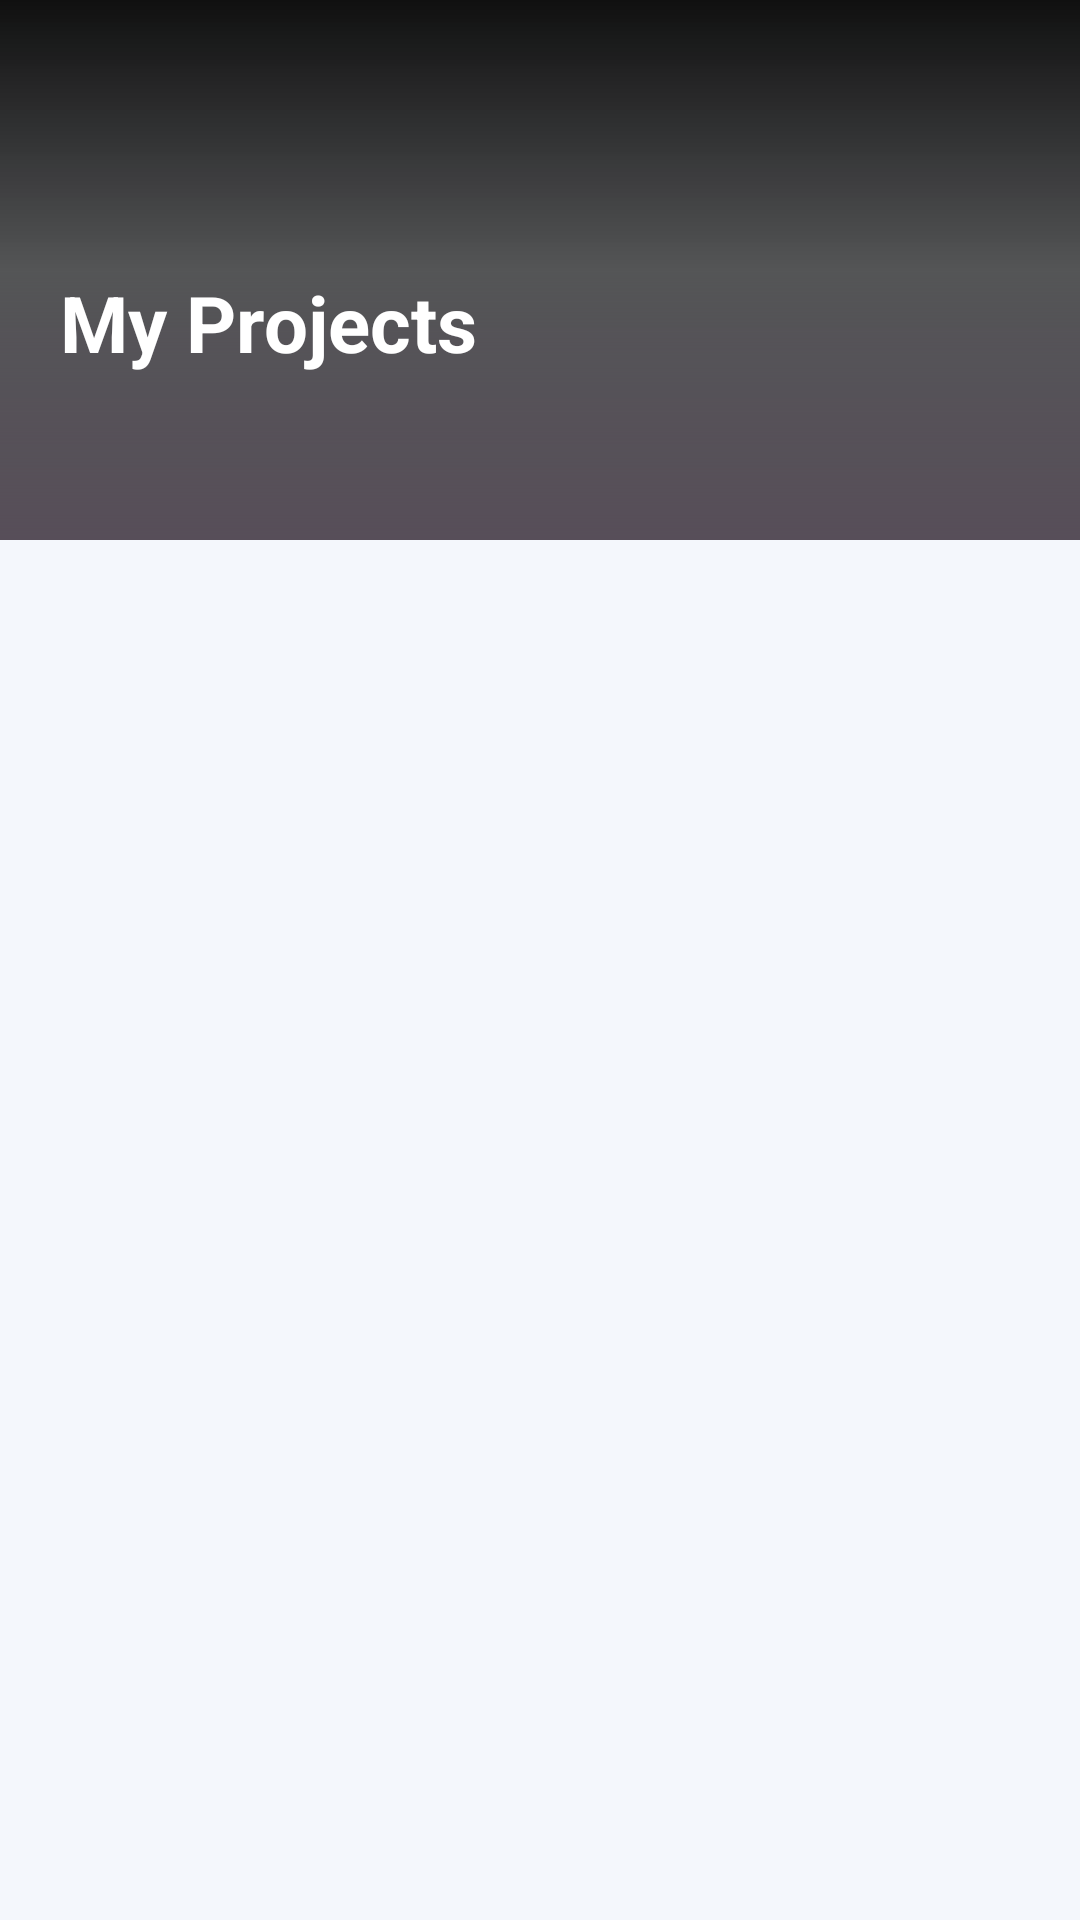

Here is an Android app screen rendered from its layout file. Give the layout XML and the strings, colors and styles it references.
<!-- AndroidManifest.xml: application theme Theme.HRMApplication -->
<!-- res/layout/activity_project.xml -->
<?xml version="1.0" encoding="utf-8"?>
<androidx.constraintlayout.widget.ConstraintLayout xmlns:android="http://schemas.android.com/apk/res/android"
    xmlns:app="http://schemas.android.com/apk/res-auto"
    xmlns:tools="http://schemas.android.com/tools"
    android:id="@+id/main"
    android:layout_width="match_parent"
    android:layout_height="match_parent"
    android:background="#F4F7FC"
    tools:context=".ProjectActivity">

    <View
        android:id="@+id/headerBackground"
        android:layout_width="match_parent"
        android:layout_height="180dp"
        android:background="@drawable/bg_gradient"
        app:layout_constraintTop_toTopOf="parent" />

    <ImageButton
        android:id="@+id/btnBack"
        android:layout_width="40dp"
        android:layout_height="40dp"
        android:layout_marginStart="16dp"
        android:layout_marginTop="40dp"
        android:background="?attr/selectableItemBackgroundBorderless"
        android:src="@drawable/ic_home"
        app:layout_constraintStart_toStartOf="parent"
        app:layout_constraintTop_toTopOf="parent"
        app:tint="@color/white" />

    <TextView
        android:id="@+id/tvTitle"
        android:layout_width="wrap_content"
        android:layout_height="wrap_content"
        android:layout_marginStart="20dp"
        android:layout_marginTop="10dp"
        android:text="My Projects"
        android:textColor="@color/white"
        android:textSize="26sp"
        android:textStyle="bold"
        app:layout_constraintStart_toStartOf="parent"
        app:layout_constraintTop_toBottomOf="@id/btnBack" />

    <androidx.recyclerview.widget.RecyclerView
        android:id="@+id/rvProjects"
        android:layout_width="match_parent"
        android:layout_height="0dp"
        android:layout_marginTop="20dp"
        android:clipToPadding="false"
        android:paddingBottom="20dp"
        app:layout_constraintBottom_toBottomOf="parent"
        app:layout_constraintTop_toBottomOf="@id/tvTitle"
        tools:listitem="@layout/item_project" />

    <ProgressBar
        android:id="@+id/progressBar"
        android:layout_width="wrap_content"
        android:layout_height="wrap_content"
        android:visibility="gone"
        app:layout_constraintBottom_toBottomOf="parent"
        app:layout_constraintEnd_toEndOf="parent"
        app:layout_constraintStart_toStartOf="parent"
        app:layout_constraintTop_toTopOf="parent" />

</androidx.constraintlayout.widget.ConstraintLayout>
<!-- resources referenced by this layout -->
<resources>
  <color name="white">#FFFFFFFF</color>
  <!-- drawable bg_gradient (drawable) -->
  <?xml version="1.0" encoding="utf-8"?>
  <shape xmlns:android="http://schemas.android.com/apk/res/android">
      <gradient
          android:angle="270"
          android:startColor="#EF000000"
          android:centerColor="#AE090909"
          android:endColor="#574E59"/>
  
  </shape>
  <style name="Theme.HRMApplication" parent="Theme.MaterialComponents.DayNight.DarkActionBar">
          
          <item name="colorPrimary">@color/purple_500</item>
          <item name="colorPrimaryVariant">@color/purple_700</item>
          <item name="colorOnPrimary">@color/white</item>
          
          <item name="colorSecondary">@color/teal_200</item>
          <item name="colorSecondaryVariant">@color/teal_700</item>
          <item name="colorOnSecondary">@color/black</item>
          
          <item name="android:statusBarColor">?attr/colorPrimaryVariant</item>
          
      </style>
  <color name="purple_500">#FF6200EE</color>
  <color name="purple_700">#FF3700B3</color>
  <color name="teal_200">#FF03DAC5</color>
  <color name="teal_700">#FF018786</color>
  <color name="black">#0B0B0B</color>
</resources>
